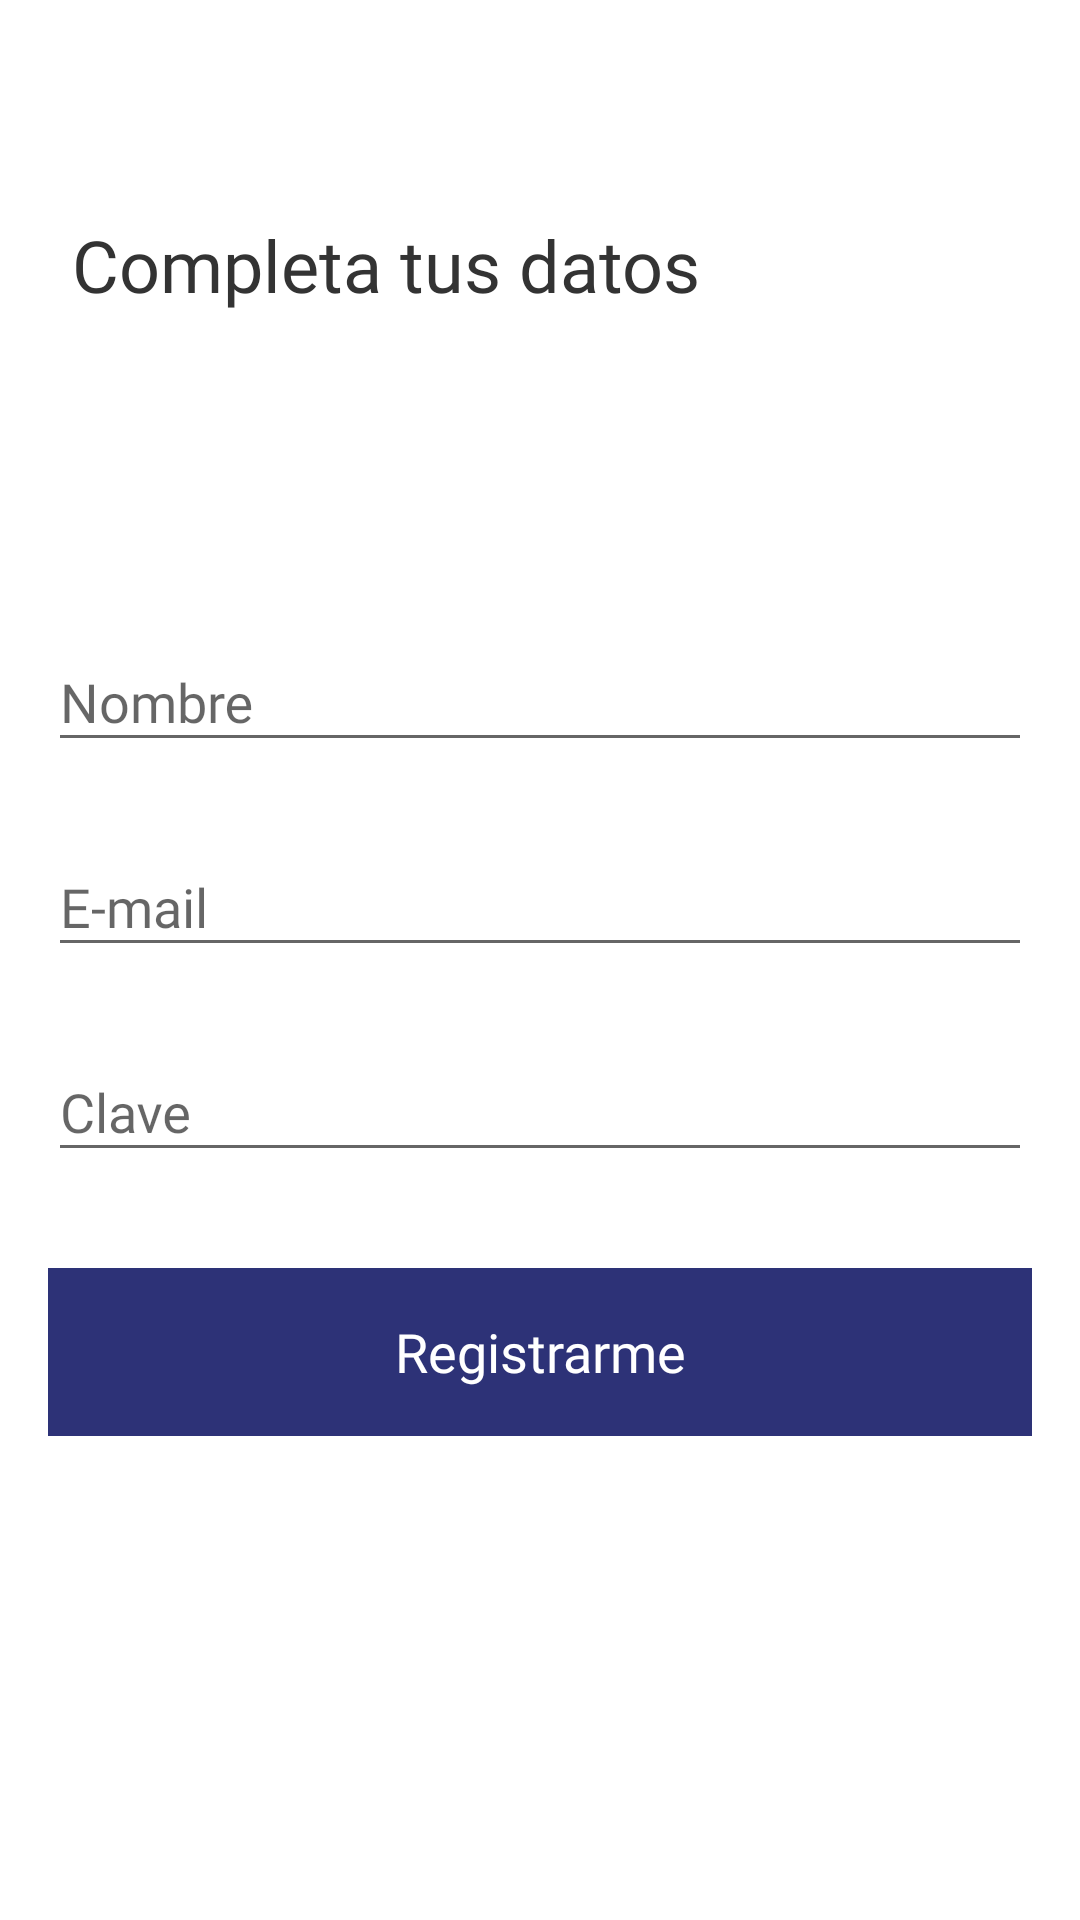

This screen was rendered from an Android layout file. Write that file and the resources it references.
<!-- AndroidManifest.xml: application theme AppTheme -->
<!-- res/layout/activity_sign_up.xml -->
<?xml version="1.0" encoding="utf-8"?>
<androidx.constraintlayout.widget.ConstraintLayout xmlns:android="http://schemas.android.com/apk/res/android"
    xmlns:app="http://schemas.android.com/apk/res-auto"
    xmlns:tools="http://schemas.android.com/tools"
    android:layout_width="match_parent"
    android:layout_height="match_parent"
    android:background="@color/white"
    tools:context=".ui.auth.sign_up.SignUpActivity">

    <androidx.appcompat.widget.Toolbar
        android:id="@+id/tb_new_user"
        android:layout_width="0dp"
        android:layout_height="wrap_content"
        android:background="@color/white"
        android:minHeight="?attr/actionBarSize"
        android:theme="?attr/actionBarTheme"
        app:layout_constraintEnd_toEndOf="parent"
        app:layout_constraintStart_toStartOf="parent"
        app:layout_constraintTop_toTopOf="parent" />

    <TextView
        android:id="@+id/tv_complete_info"
        android:layout_width="0dp"
        android:layout_height="wrap_content"
        android:layout_marginStart="24dp"
        android:layout_marginTop="16dp"
        android:layout_marginEnd="24dp"
        android:fontFamily="@font/lato_bold"
        android:text="@string/complete_info"
        android:textColor="@color/grayDark"
        android:textSize="24sp"
        app:layout_constraintEnd_toEndOf="parent"
        app:layout_constraintStart_toStartOf="parent"
        app:layout_constraintTop_toBottomOf="@+id/tb_new_user" />

    <com.google.android.material.textfield.TextInputLayout
        android:id="@+id/til_new_user"
        android:layout_width="0dp"
        android:layout_height="wrap_content"
        android:layout_marginStart="16dp"
        android:layout_marginEnd="16dp"
        app:layout_constraintBottom_toTopOf="@+id/til_new_email"
        app:layout_constraintEnd_toEndOf="parent"
        app:layout_constraintHorizontal_bias="0.5"
        app:layout_constraintStart_toStartOf="parent"
        app:layout_constraintTop_toBottomOf="@+id/tv_complete_info"
        app:layout_constraintVertical_chainStyle="packed">

        <com.google.android.material.textfield.TextInputEditText
            android:id="@+id/et_new_user"
            android:layout_width="match_parent"
            android:layout_height="wrap_content"
            android:fontFamily="@font/lato_regular"
            android:hint="@string/name"
            android:inputType="textEmailAddress"
            android:textColor="@color/grayDark" />
    </com.google.android.material.textfield.TextInputLayout>

    <com.google.android.material.textfield.TextInputLayout
        android:id="@+id/til_new_email"
        android:layout_width="0dp"
        android:layout_height="wrap_content"
        android:layout_marginTop="16dp"
        app:layout_constraintBottom_toTopOf="@+id/til_new_password"
        app:layout_constraintEnd_toEndOf="@+id/til_new_user"
        app:layout_constraintHorizontal_bias="0.5"
        app:layout_constraintStart_toStartOf="@+id/til_new_user"
        app:layout_constraintTop_toBottomOf="@+id/til_new_user">

        <com.google.android.material.textfield.TextInputEditText
            android:id="@+id/et_new_email"
            android:layout_width="match_parent"
            android:layout_height="wrap_content"
            android:fontFamily="@font/lato_regular"
            android:hint="@string/email"
            android:inputType="textEmailAddress"
            android:textColor="@color/grayDark" />
    </com.google.android.material.textfield.TextInputLayout>

    <com.google.android.material.textfield.TextInputLayout
        android:id="@+id/til_new_password"
        android:layout_width="0dp"
        android:layout_height="wrap_content"
        android:layout_marginTop="16dp"
        app:layout_constraintBottom_toTopOf="@+id/btn_sign_up"
        app:layout_constraintEnd_toEndOf="@+id/til_new_email"
        app:layout_constraintHorizontal_bias="0.5"
        app:layout_constraintStart_toStartOf="@+id/til_new_email"
        app:layout_constraintTop_toBottomOf="@+id/til_new_email">

        <com.google.android.material.textfield.TextInputEditText
            android:id="@+id/et_new_password"
            android:layout_width="match_parent"
            android:layout_height="wrap_content"
            android:fontFamily="@font/lato_regular"
            android:hint="@string/password"
            android:inputType="textPassword"
            android:textColor="@color/grayDark" />
    </com.google.android.material.textfield.TextInputLayout>

    <Button
        android:id="@+id/btn_sign_up"
        style="@android:style/Widget.Material.Light.Button.Borderless"
        android:layout_width="0dp"
        android:layout_height="wrap_content"
        android:layout_marginTop="32dp"
        android:layout_marginBottom="64dp"
        android:height="56dp"
        android:background="@color/colorAccent"
        android:backgroundTint="@color/colorAccent"
        android:fontFamily="@font/lato_regular"
        android:text="@string/sign_up"
        android:textAllCaps="false"
        android:textColor="@color/white"
        android:textSize="18sp"
        app:layout_constraintBottom_toBottomOf="parent"
        app:layout_constraintEnd_toEndOf="@+id/til_new_password"
        app:layout_constraintHorizontal_bias="0.5"
        app:layout_constraintStart_toStartOf="@+id/til_new_password"
        app:layout_constraintTop_toBottomOf="@+id/til_new_password" />

</androidx.constraintlayout.widget.ConstraintLayout>
<!-- resources referenced by this layout -->
<resources>
  <color name="colorAccent">#2D3277</color>
  <color name="grayDark">#333333</color>
  <color name="white">#FFFFFF</color>
  <string name="complete_info">Completa tus datos</string>
  <string name="email">E-mail</string>
  <string name="name">Nombre</string>
  <string name="password">Clave</string>
  <string name="sign_up">Registrarme</string>
  <style name="AppTheme" parent="Theme.AppCompat.Light.NoActionBar">
          
          <item name="colorPrimary">@color/colorPrimary</item>
          <item name="colorPrimaryDark">@color/colorPrimaryDark</item>
          <item name="colorAccent">@color/colorAccent</item>
  
          <item name="android:windowLightStatusBar">true</item>
          <item name="android:windowDrawsSystemBarBackgrounds">true</item>
          <item name="drawerArrowStyle">@style/DrawerArrowStyle</item>
      </style>
  <color name="colorPrimary">#FFE600</color>
  <color name="colorPrimaryDark">#F5D415</color>
  <style name="DrawerArrowStyle" parent="@style/Widget.AppCompat.DrawerArrowToggle">
          <item name="spinBars">true</item>
          <item name="color">@color/grayDark</item>
      </style>
</resources>
